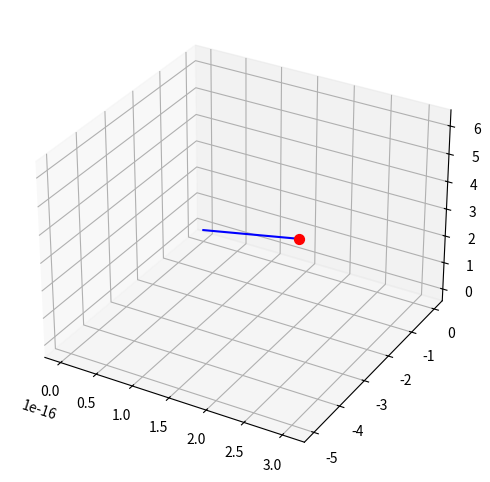

Reproduce this figure in Python. (Note: this script raises an exception after producing the figure.)
import numpy as np
import matplotlib.pyplot as plt

def lidar_point(tilt_deg, angle_deg, distance):
    """
    Compute a LiDAR point using rotation matrices
    """

    # Convert to radians
    a = np.deg2rad(angle_deg + 90) # +90 to have Y+ be forward 
    tilt = np.deg2rad(tilt_deg + 180) # +180 since that's how the servos are mounted

    # Ray in LiDAR frame before tilt
    # Angle rotates around Z, so ray lies in XY plane
    ray = np.array([
        np.cos(a),   # x
        np.sin(a),   # y
        0.0          # z
    ])

    # Rotation around X axis (tilt)
    Rx = np.array([
        [1, 0, 0],
        [0, np.cos(tilt), -np.sin(tilt)],
        [0, np.sin(tilt),  np.cos(tilt)]
    ])

    # Apply tilt
    tilted_ray = Rx @ ray

    # Scale by distance
    point = distance * tilted_ray

    return point[0], point[1], point[2]



def animate_to(ax, scatter, line, current, target, steps=50):
    """Smoothly animate from current value to target value."""
    for i in range(1, steps + 1):
        value = current + (target - current) * (i / steps)
        x, y, z = lidar_point(*value)

        # Update point
        scatter._offsets3d = ([x], [y], [z])

        # Update vector line from origin
        line.set_data([0, x], [0, y])
        line.set_3d_properties([0, z])

        # Keep axes equal
        max_range = max(abs(x), abs(y), abs(z), 1)
        ax.set_xlim(-max_range, max_range)
        ax.set_ylim(-max_range, max_range)
        ax.set_zlim(-max_range, max_range)

        plt.pause(0.01)

    return target


def main():
    # Initial values
    tilt = 0
    angle = 0
    distance = 5

    fig = plt.figure(figsize=(6, 6))
    ax = fig.add_subplot(111, projection="3d")

    x, y, z = lidar_point(tilt, angle, distance)

    # Red point
    scatter = ax.scatter([x], [y], [z], c="red", s=50)

    # Blue vector line from origin
    line, = ax.plot([0, x], [0, y], [0, z], c="blue")

    plt.ion()
    plt.show()

    current = np.array([tilt, angle, distance])

    print("Enter commands like:")
    print("  T 10   → set tilt to 10°")
    print("  A 90   → set angle to 90°")
    print("  D 7    → set distance to 7")
    print("Press Ctrl+C to exit.\n")

    while True:
        cmd = input("Command: ").strip().split()

        if len(cmd) != 2:
            print("Invalid format. Use: T/A/D number")
            continue

        axis, value = cmd[0].upper(), float(cmd[1])

        target = current.copy()

        if axis == "T":
            target[0] = value
        elif axis == "A":
            target[1] = value
        elif axis == "D":
            target[2] = value
        else:
            print("Unknown command. Use T, A, or D.")
            continue

        current = animate_to(ax, scatter, line, current, target)


if __name__ == "__main__":
    main()
